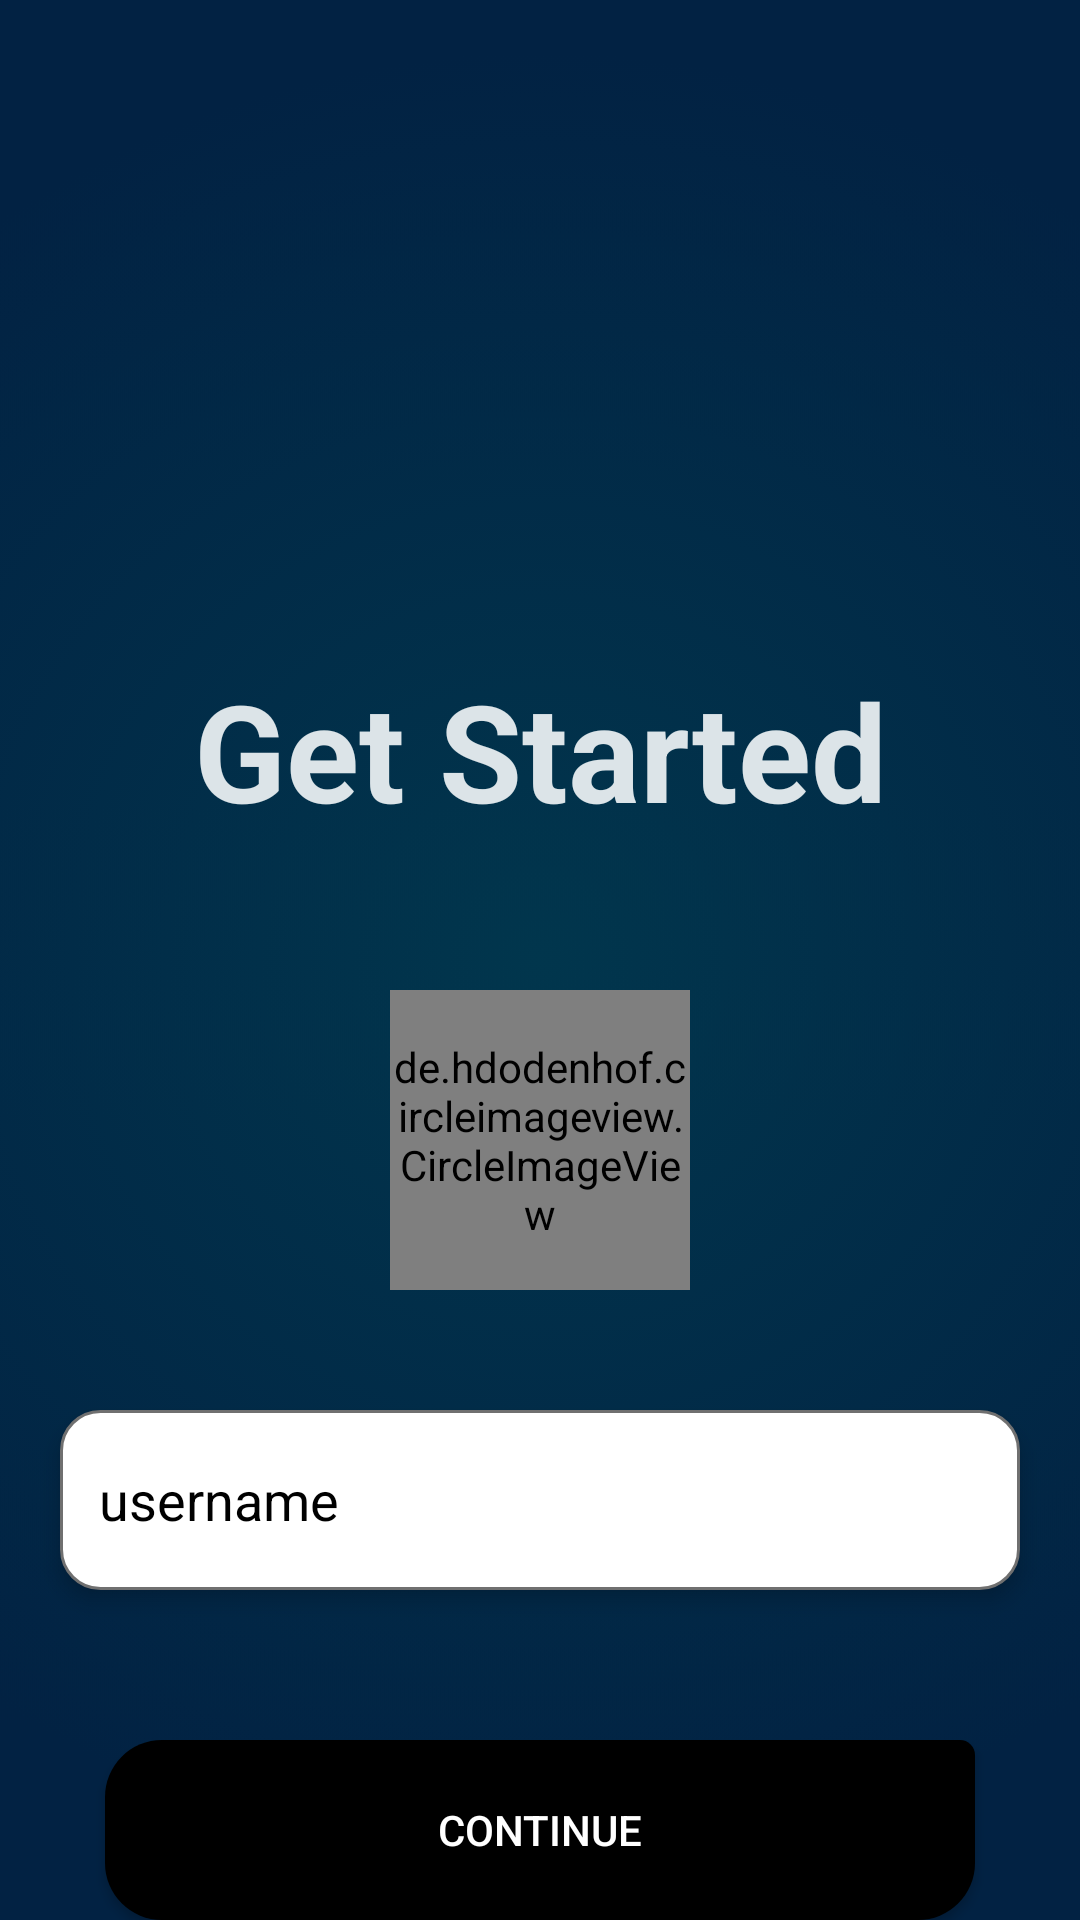

Layout XML and referenced resources for this Android screen:
<!-- AndroidManifest.xml: application theme Theme.FirstApp -->
<!-- res/layout/activity_acc_offline.xml -->
<?xml version="1.0" encoding="utf-8"?>
<LinearLayout xmlns:android="http://schemas.android.com/apk/res/android"
    xmlns:app="http://schemas.android.com/apk/res-auto"
    xmlns:tools="http://schemas.android.com/tools"
    android:layout_width="match_parent"
    android:layout_height="match_parent"
    tools:context=".acc_offline"
    android:background="@drawable/splashart">

    <LinearLayout
        android:layout_width="match_parent"
        android:layout_height="match_parent"
        android:orientation="vertical">

        <TextView
            android:id="@+id/textView2"
            android:layout_width="match_parent"
            android:layout_height="wrap_content"
            android:layout_marginTop="220dp"
            android:fontFamily="sans-serif"
            android:gravity="center"
            android:text="Get Started"
            android:textColor="#DCE4E8"
            android:textSize="45dp"
            android:textStyle="bold" />

        <de.hdodenhof.circleimageview.CircleImageView
            android:id="@+id/pick"
            android:layout_width="100dp"
            android:layout_height="100dp"
            android:src="@drawable/user"
            android:layout_gravity="center"
            android:layout_marginTop="50dp"
            
            android:cropToPadding="true"/>


        <EditText
            android:layout_width="match_parent"
            android:layout_height="60dp"
            android:layout_marginLeft="20dp"
            android:layout_marginTop="40dp"
            android:layout_marginRight="20dp"
            android:background="@drawable/roundedittect"
            android:elevation="4dp"
            android:hint="username"
            android:outlineAmbientShadowColor="@color/black"
            android:padding="13dp"
            android:paddingBottom="@dimen/cardview_default_elevation"
            android:textColorHint="@color/black" />

        <Button
            android:id="@+id/wel_button"
            android:layout_width="290dp"
            android:layout_height="60dp"
            android:layout_gravity="center"
            android:layout_marginLeft="0dp"
            android:layout_marginTop="50dp"
            android:background="@drawable/roundbutt"
            android:elevation="6dp"
            android:outlineAmbientShadowColor="@color/black"
            android:padding="13dp"
            android:text="Continue"
            android:textColor="@color/white"

            />

        <LinearLayout
            android:layout_width="wrap_content"
            android:layout_height="wrap_content"
            android:layout_gravity="center"
            android:layout_marginTop="65dp"
            android:orientation="horizontal">

            <TextView
                android:layout_width="wrap_content"
                android:layout_height="wrap_content"
                android:text="Log-in"
                android:textColor="#33b4f5"
                android:textSize="15dp" />

            <TextView
                android:layout_width="wrap_content"
                android:layout_height="wrap_content"
                android:text="or"
                android:textColor="@color/white"
                android:layout_marginLeft="5dp"/>

            <TextView
                android:layout_width="wrap_content"
                android:layout_height="wrap_content"
                android:layout_marginLeft="5dp"
                android:text="Sign-up"
                android:textColor="#33b4f5"
                android:textSize="15dp" />


        </LinearLayout>


    </LinearLayout>

</LinearLayout>
<!-- resources referenced by this layout -->
<resources>
  <!-- drawable roundbutt (drawable) -->
  <?xml version="1.0" encoding="utf-8"?>
  <shape xmlns:android="http://schemas.android.com/apk/res/android"
      android:shape="rectangle"
      android:padding="10dp">
  
      <solid android:color="#000000" />
      <corners
          android:bottomRightRadius="19dp"
          android:bottomLeftRadius="19dp"
          android:topLeftRadius="19dp"
          android:topRightRadius="5dp" />
  </shape>
  <!-- drawable roundedittect (drawable) -->
  <?xml version="1.0" encoding="utf-8"?>
  <shape xmlns:android="http://schemas.android.com/apk/res/android"
      android:shape="rectangle"
      android:padding="10dp">
  
      <solid android:color="#FFFFFF" />
      <corners
          android:bottomRightRadius="13dp"
          android:bottomLeftRadius="13dp"
          android:topLeftRadius="13dp"
          android:topRightRadius="13dp" />
      <stroke
          android:color="#707070"
          android:width="1dp"/>
  </shape>
  <!-- drawable splashart: png bitmap (drawable, 446842 bytes) -->
  <style name="Theme.FirstApp" parent="Theme.AppCompat.Light.DarkActionBar">
          
          <item name="colorPrimary">@color/purple_500</item>
          <item name="colorPrimaryDark">@color/purple_700</item>
          <item name="colorAccent">@color/teal_200</item>
          
      </style>
  <!-- not gathered from this repository: default colours our renderer supplied (Android Studio template values) -->
  <color name="purple_500">#FF6200EE</color>
  <color name="purple_700">#FF3700B3</color>
  <color name="teal_200">#FF03DAC5</color>
  <color name="black">#FF000000</color>
  <color name="white">#FFFFFFFF</color>
</resources>
